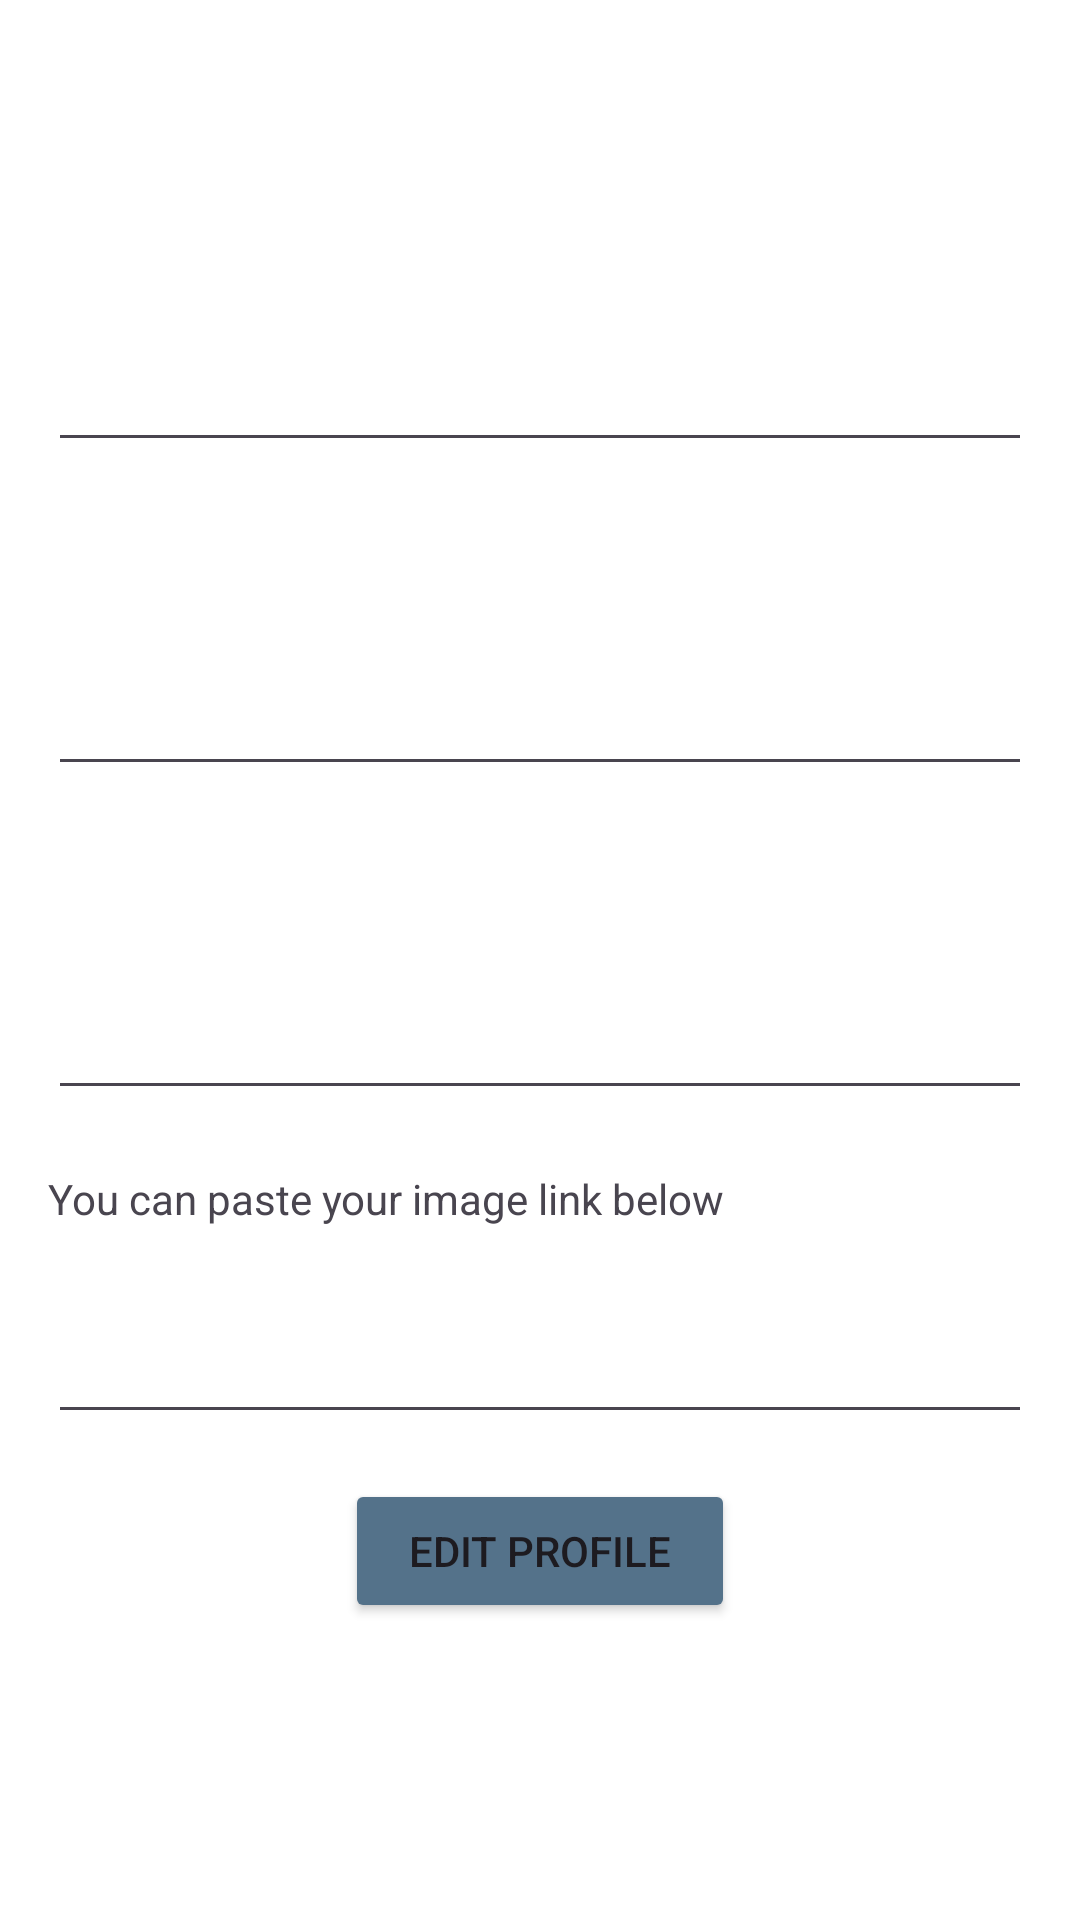

This screen was rendered from an Android layout file. Write that file and the resources it references.
<!-- AndroidManifest.xml: application theme Theme.FragmentsTask -->
<!-- res/layout/user_details_fragment.xml -->
<?xml version="1.0" encoding="utf-8"?>
<androidx.constraintlayout.widget.ConstraintLayout xmlns:android="http://schemas.android.com/apk/res/android"
    android:layout_width="match_parent"
    android:layout_height="match_parent"
    android:background="@color/white"
    android:padding="16dp"
    xmlns:app="http://schemas.android.com/apk/res-auto">



    <ImageView
        android:id="@+id/userDetailsPicture"
        android:layout_width="wrap_content"
        android:layout_height="wrap_content"
        android:paddingTop="30dp"
        app:layout_constraintStart_toStartOf="parent"
        app:layout_constraintEnd_toEndOf="parent"
        app:layout_constraintTop_toTopOf="parent" />

    <EditText
        android:id="@+id/userName"
        android:layout_width="0dp"
        android:layout_height="wrap_content"
        android:paddingTop="20dp"
        android:textSize="20sp"
        app:layout_constraintTop_toBottomOf="@id/userDetailsPicture"
        app:layout_constraintStart_toStartOf="parent"
        app:layout_constraintEnd_toEndOf="parent"
        app:layout_constraintBottom_toTopOf="@id/userSurname"
        />

    <EditText
        android:id="@+id/userSurname"
        android:layout_width="0dp"
        android:layout_height="wrap_content"
        android:paddingTop="20dp"
        android:textSize="20sp"
        app:layout_constraintTop_toBottomOf="@id/userName"
        app:layout_constraintStart_toStartOf="parent"
        app:layout_constraintEnd_toEndOf="parent"
        app:layout_constraintBottom_toTopOf="@id/userPhoneNumber"
        />

    <EditText
        android:id="@+id/userPhoneNumber"
        android:layout_width="0dp"
        android:layout_height="wrap_content"
        android:paddingTop="20dp"
        android:textSize="20sp"
        app:layout_constraintTop_toBottomOf="@id/userSurname"
        app:layout_constraintStart_toStartOf="parent"
        app:layout_constraintEnd_toEndOf="parent"
        app:layout_constraintBottom_toTopOf="@id/userImageUrl"
        />

    <TextView
        android:id="@+id/urlHint"
        android:layout_width="match_parent"
        android:layout_height="wrap_content"
        android:textSize="14sp"
        android:layout_marginTop="20dp"
        android:text="@string/image_url_hint"
        app:layout_constraintStart_toStartOf="parent"
        app:layout_constraintEnd_toEndOf="parent"
        app:layout_constraintTop_toBottomOf="@id/userPhoneNumber"/>

    <EditText
        android:id="@+id/userImageUrl"
        android:layout_width="0dp"
        android:layout_height="wrap_content"
        android:paddingTop="20dp"
        android:textSize="20sp"
        app:layout_constraintTop_toBottomOf="@id/urlHint"
        app:layout_constraintStart_toStartOf="parent"
        app:layout_constraintEnd_toEndOf="parent"
        app:layout_constraintBottom_toTopOf="@id/editUserButton"
        />

    <Button
        android:id="@+id/editUserButton"
        android:layout_width="130dp"
        android:layout_height="wrap_content"
        android:layout_marginTop="40dp"
        android:backgroundTint="@color/blue"
        android:text="@string/edit_profile"
        android:visibility="visible"
        app:layout_constraintTop_toBottomOf="@id/userPhoneNumber"
        app:layout_constraintStart_toStartOf="parent"
        app:layout_constraintEnd_toEndOf="parent"
        app:layout_constraintBottom_toBottomOf="parent"/>


</androidx.constraintlayout.widget.ConstraintLayout>
<!-- resources referenced by this layout -->
<resources>
  <color name="blue">#54728A</color>
  <color name="white">#FFFFFFFF</color>
  <string name="edit_profile">Edit Profile</string>
  <string name="image_url_hint">You can paste your image link below</string>
  <style name="Theme.FragmentsTask" parent="Base.Theme.FragmentsTask" />
  <style name="Base.Theme.FragmentsTask" parent="Theme.Material3.DayNight.NoActionBar">
          
          
      </style>
</resources>
